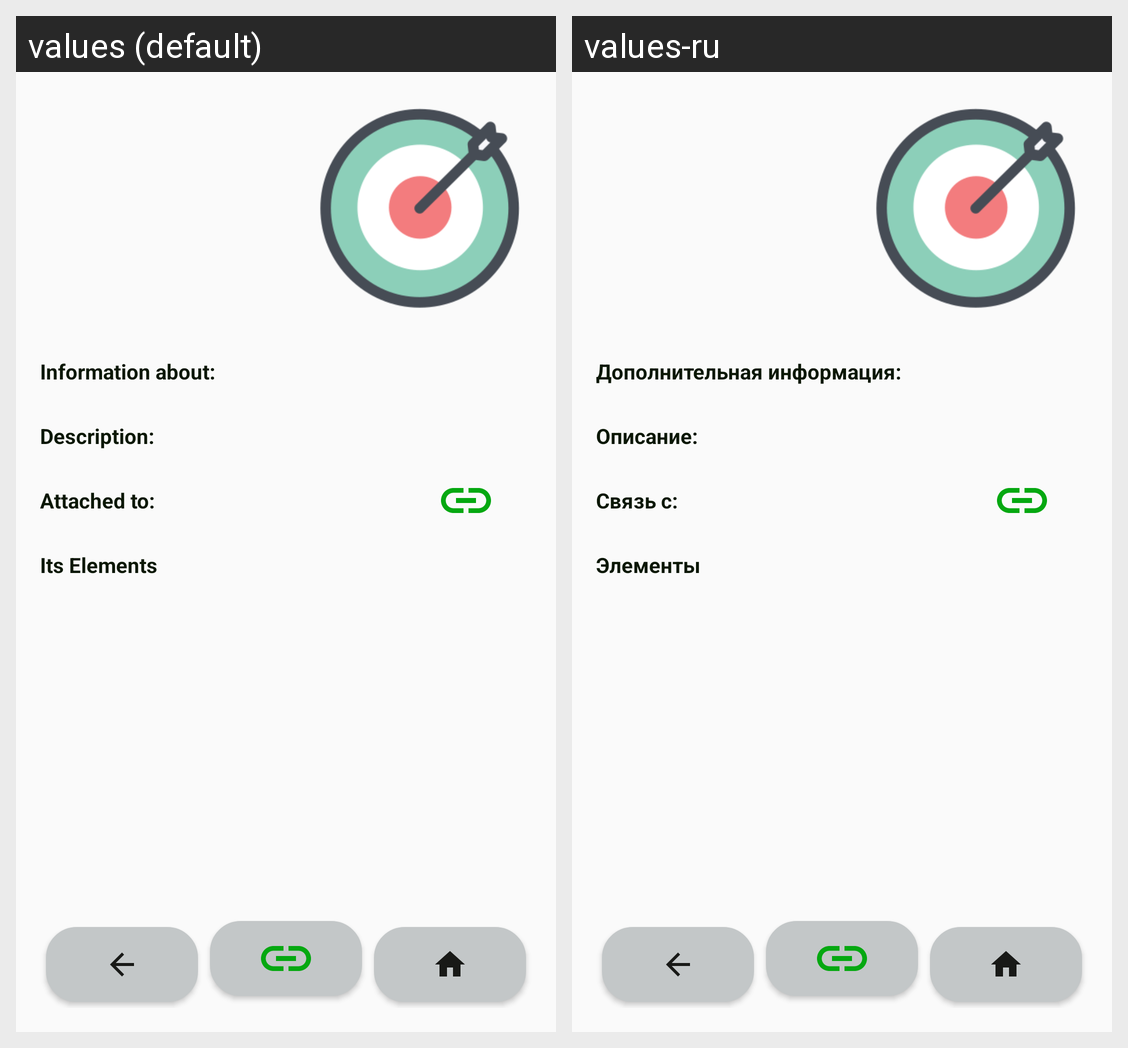

The Android screen above is rendered under two locales of the same app. Produce the string resources it draws, with the default and per-locale values.
Android screen res/layout/fragment_idea.xml rendered under 2 locales, left to right: values (default), values-ru. Device: Nexus 5 (rendered at 1080×1920; each locale shown at half size, 540×960, under a caption strip naming it); theme Lime.
Strings drawn on this screen, with the default value and each locale's value (text and hints the layout hard-codes, and strings that could not be matched under every locale, appear in the picture but are not listed):

description
  values: Description:
  values-ru: Описание:

information_about
  values: Information about:
  values-ru: Дополнительная информация:

attached_to
  values: Attached to:
  values-ru: Связь с:

elements
  values: Its Elements
  values-ru: Элементы
